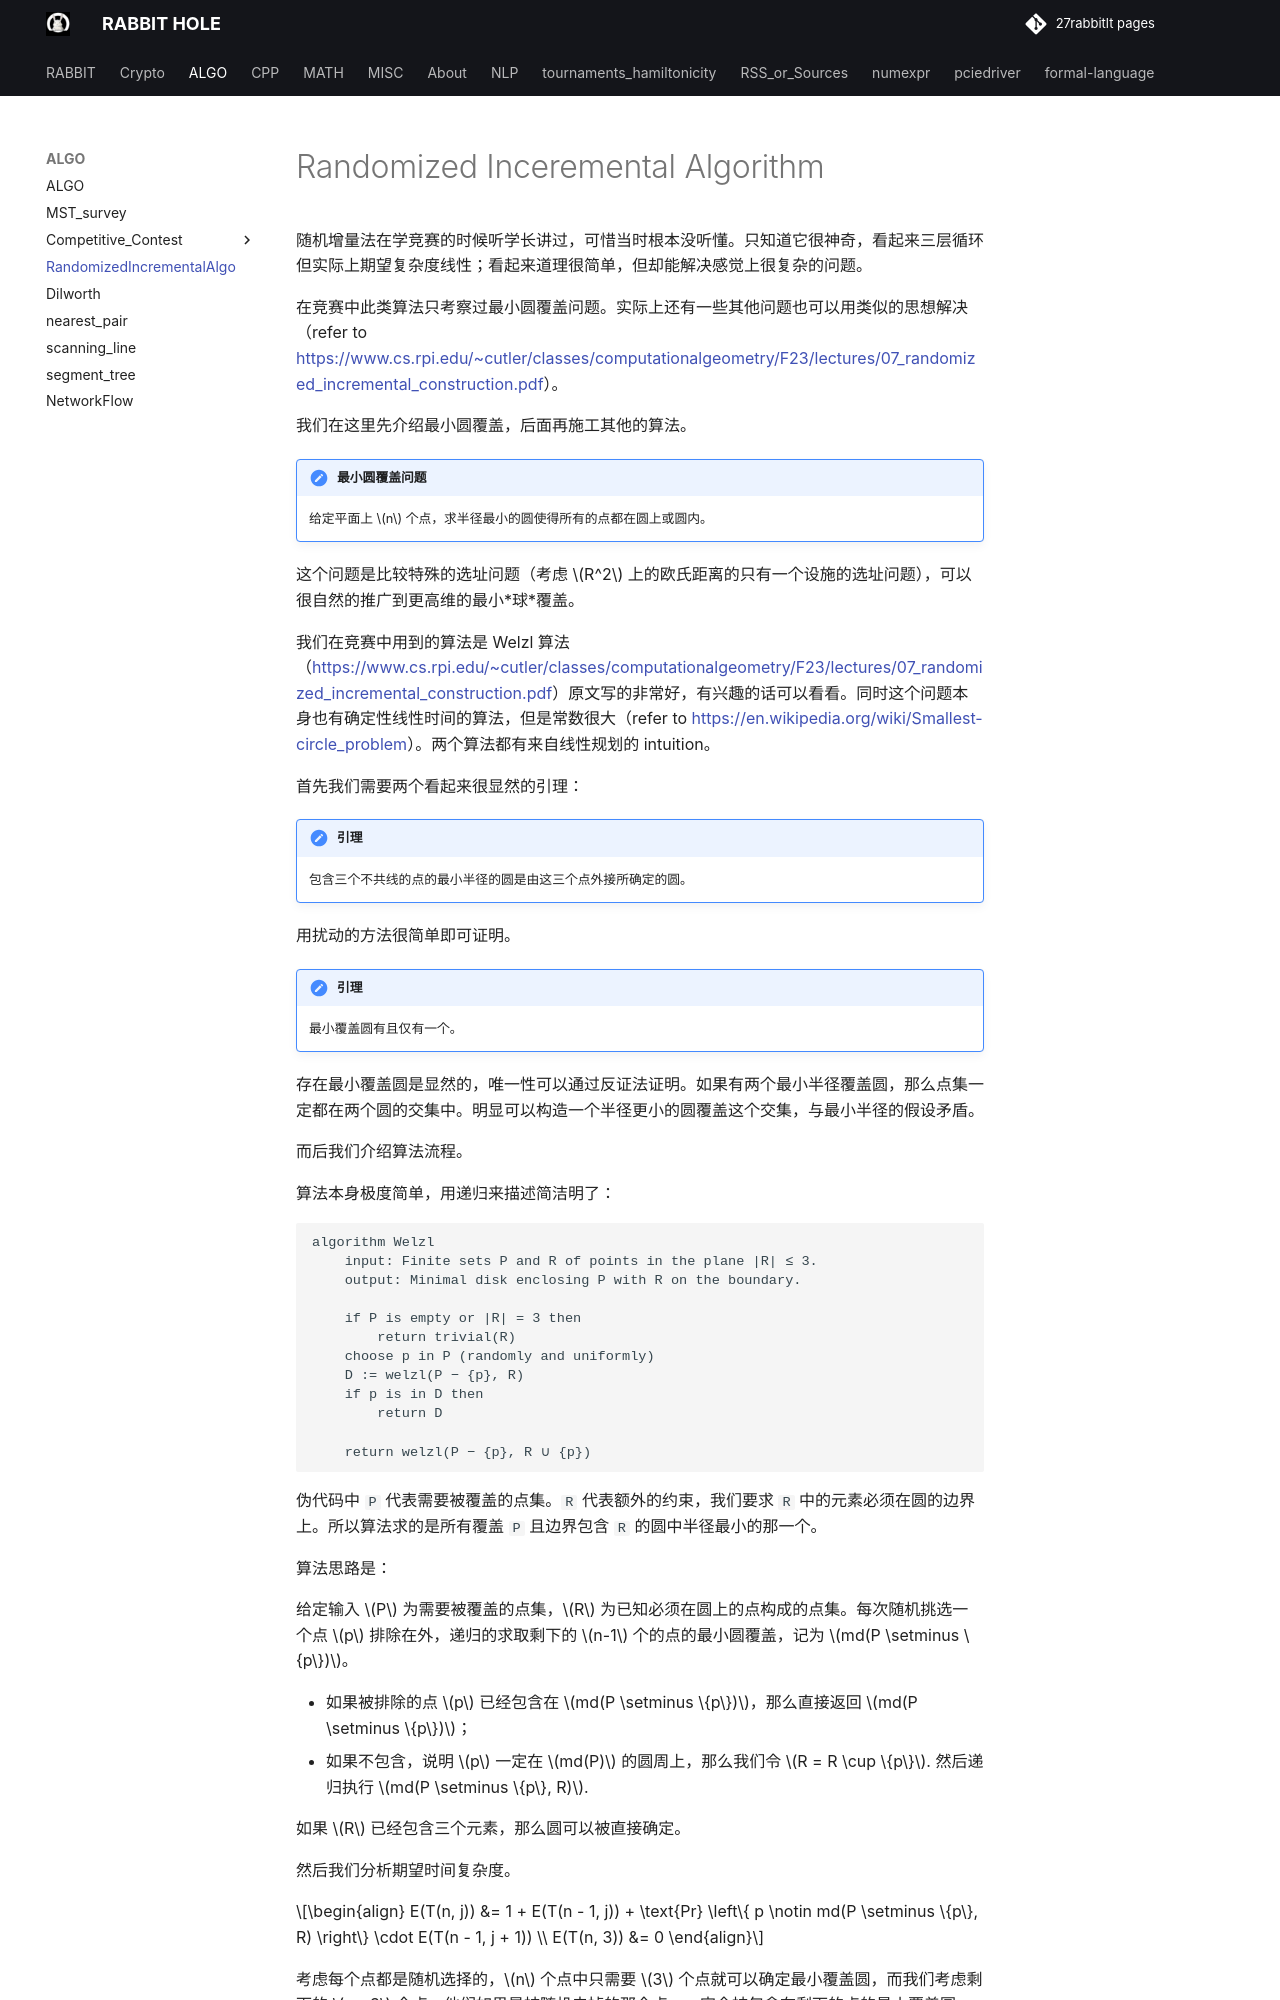

repository: 27rabbitlt/27rabbitlt.github.io · page: posts/ALGO/RandomizedIncrementalAlgo/index.html · generator: mkdocs

# Randomized Inceremental Algorithm

随机增量法在学竞赛的时候听学长讲过，可惜当时根本没听懂。只知道它很神奇，看起来三层循环但实际上期望复杂度线性；看起来道理很简单，但却能解决感觉上很复杂的问题。

在竞赛中此类算法只考察过最小圆覆盖问题。实际上还有一些其他问题也可以用类似的思想解决（refer to https://www.cs.rpi.edu/~cutler/classes/computationalgeometry/F23/lectures/07_randomized_incremental_construction.pdf）。

我们在这里先介绍最小圆覆盖，后面再施工其他的算法。

!!! note "最小圆覆盖问题"
    给定平面上 $n$ 个点，求半径最小的圆使得所有的点都在圆上或圆内。

这个问题是比较特殊的选址问题（考虑 $R^2$ 上的欧氏距离的只有一个设施的选址问题），可以很自然的推广到更高维的最小*球*覆盖。

我们在竞赛中用到的算法是 Welzl 算法 （https://www.cs.rpi.edu/~cutler/classes/computationalgeometry/F23/lectures/07_randomized_incremental_construction.pdf）原文写的非常好，有兴趣的话可以看看。同时这个问题本身也有确定性线性时间的算法，但是常数很大（refer to https://en.wikipedia.org/wiki/Smallest-circle_problem）。两个算法都有来自线性规划的 intuition。

首先我们需要两个看起来很显然的引理：

!!! note "引理"
    包含三个不共线的点的最小半径的圆是由这三个点外接所确定的圆。

用扰动的方法很简单即可证明。

!!! note "引理"
    最小覆盖圆有且仅有一个。

存在最小覆盖圆是显然的，唯一性可以通过反证法证明。如果有两个最小半径覆盖圆，那么点集一定都在两个圆的交集中。明显可以构造一个半径更小的圆覆盖这个交集，与最小半径的假设矛盾。

而后我们介绍算法流程。

算法本身极度简单，用递归来描述简洁明了：

```
algorithm Welzl
    input: Finite sets P and R of points in the plane |R| ≤ 3.
    output: Minimal disk enclosing P with R on the boundary.

    if P is empty or |R| = 3 then
        return trivial(R)
    choose p in P (randomly and uniformly)
    D := welzl(P − {p}, R)
    if p is in D then
        return D

    return welzl(P − {p}, R ∪ {p})
```

伪代码中 `P` 代表需要被覆盖的点集。`R` 代表额外的约束，我们要求 `R` 中的元素必须在圆的边界上。所以算法求的是所有覆盖 `P` 且边界包含 `R` 的圆中半径最小的那一个。

算法思路是：

给定输入 $P$ 为需要被覆盖的点集，$R$ 为已知必须在圆上的点构成的点集。每次随机挑选一个点 $p$ 排除在外，递归的求取剩下的 $n-1$ 个的点的最小圆覆盖，记为 $md(P \setminus \{p\})$。

+ 如果被排除的点 $p$ 已经包含在 $md(P \setminus \{p\})$，那么直接返回 $md(P \setminus \{p\})$；
+ 如果不包含，说明 $p$ 一定在 $md(P)$ 的圆周上，那么我们令 $R = R \cup \{p\}$. 然后递归执行 $md(P \setminus \{p\}, R)$.

如果 $R$ 已经包含三个元素，那么圆可以被直接确定。

然后我们分析期望时间复杂度。

\begin{align}
E(T(n, j)) &= 1 + E(T(n - 1, j)) + \text{Pr} \left\{ p \notin md(P \setminus \{p\}, R) \right\} \cdot E(T(n - 1, j + 1)) \\
E(T(n, 3)) &= 0
\end{align}
